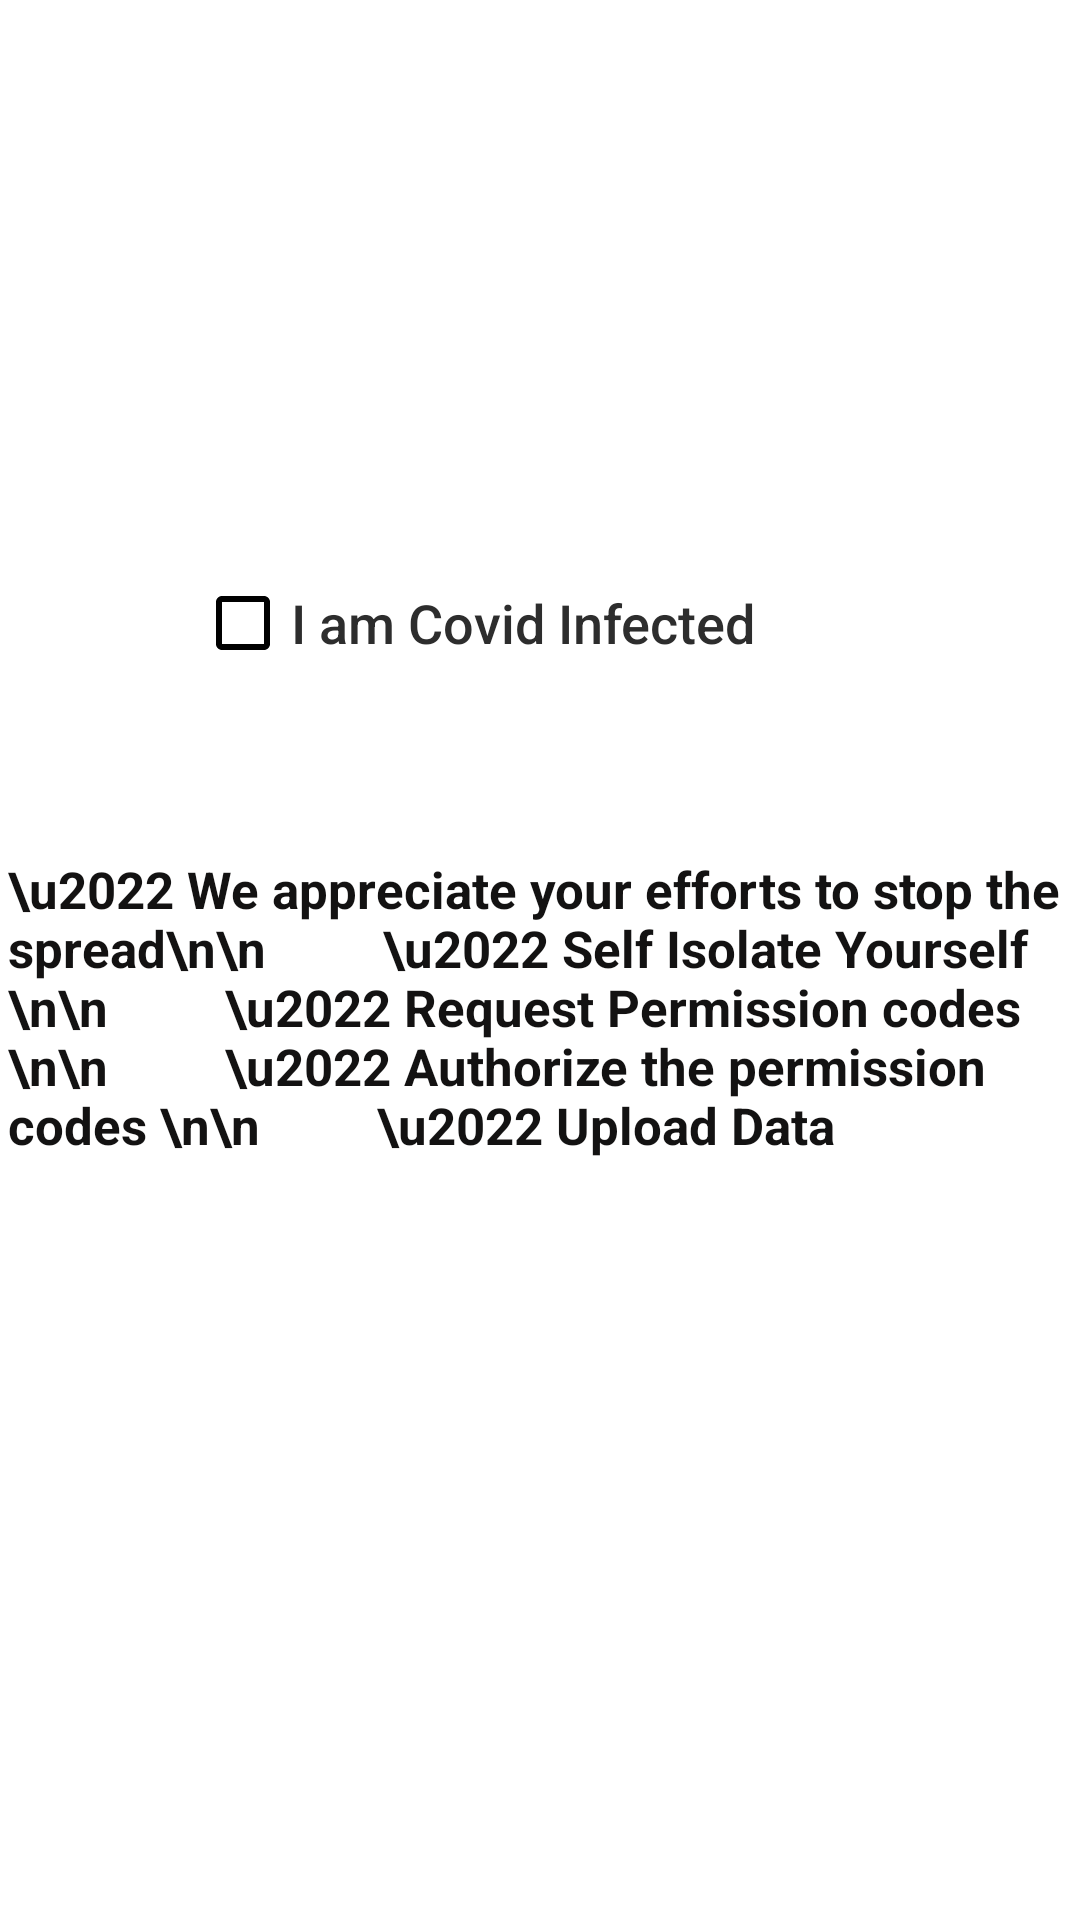

This screen was rendered from an Android layout file. Write that file and the resources it references.
<!-- AndroidManifest.xml: application theme AppTheme -->
<!-- res/layout/activity_one.xml -->
<?xml version="1.0" encoding="utf-8"?>
<android.support.constraint.ConstraintLayout xmlns:android="http://schemas.android.com/apk/res/android"
    xmlns:app="http://schemas.android.com/apk/res-auto"
    xmlns:tools="http://schemas.android.com/tools"
    android:layout_width="match_parent"
    android:layout_height="match_parent"
    android:background="@color/colorAccent"
    tools:context=".InfectedUsers" >

    <ImageView
        android:id="@+id/imageView"
        android:layout_width="238dp"
        android:layout_height="131dp"
        android:layout_alignParentTop="true"
        android:layout_centerHorizontal="true"
        android:layout_marginTop="4dp"
        app:layout_constraintBottom_toTopOf="@+id/guideline3"
        app:layout_constraintEnd_toEndOf="parent"
        app:layout_constraintHorizontal_bias="0.433"
        app:layout_constraintStart_toStartOf="parent"
        app:layout_constraintTop_toTopOf="parent"
        app:layout_constraintVertical_bias="0.3"
        app:srcCompat="@drawable/infected_user" />

    <CheckBox
        android:id="@+id/infected_user"
        android:layout_width="234dp"
        android:layout_height="40dp"
        android:checked="false"
        android:focusable="auto"
        android:text="I am Covid Infected"
        android:textAppearance="@style/TextAppearance.AppCompat.Body2"
        android:textColor="#2d2d2d"
        android:textSize="18sp"
        android:theme="@style/checkboxTheme"
        app:layout_constraintBottom_toTopOf="@+id/guideline7"
        app:layout_constraintEnd_toEndOf="parent"
        app:layout_constraintHorizontal_bias="0.517"
        app:layout_constraintStart_toStartOf="parent"
        app:layout_constraintTop_toTopOf="@+id/guideline3" />

    <Button
        android:id="@+id/upload"
        android:layout_width="280dp"
        android:layout_height="45dp"
        android:background="@drawable/btn_gradient_style"
        android:text="Upload Local Data"
        android:textAppearance="@style/TextAppearance.AppCompat.Body2"
        android:textColor="@color/colorAccent"
        android:textSize="20sp"
        android:visibility="invisible"
        app:layout_constraintBottom_toBottomOf="parent"
        app:layout_constraintEnd_toEndOf="parent"
        app:layout_constraintHorizontal_bias="0.497"
        app:layout_constraintStart_toStartOf="parent"
        app:layout_constraintTop_toTopOf="@+id/guideline8"
        app:layout_constraintVertical_bias="0.485"
        tools:ignore="MissingConstraints" />

    <TextView
        android:id="@+id/txtinfo"
        android:layout_width="355dp"
        android:layout_height="225dp"
        android:layout_marginTop="8dp"
        android:drawablePadding="10dp"
        android:text="\u2022 We appreciate your efforts to stop the spread\n\n
        \u2022 Self Isolate Yourself \n\n
        \u2022 Request Permission codes \n\n
        \u2022 Authorize the permission codes \n\n
        \u2022 Upload Data "
        android:textColor="#131212"
        android:textSize="17sp"
        android:textStyle="bold"
        app:layout_constraintBottom_toTopOf="@+id/guideline8"
        app:layout_constraintEnd_toEndOf="parent"
        app:layout_constraintStart_toStartOf="parent"
        app:layout_constraintTop_toTopOf="@+id/guideline7"
        app:layout_constraintVertical_bias="0.672" />

    <android.support.constraint.Guideline
        android:id="@+id/guideline3"
        android:layout_width="wrap_content"
        android:layout_height="wrap_content"
        android:orientation="horizontal"
        app:layout_constraintGuide_begin="175dp" />

    <android.support.constraint.Guideline
        android:id="@+id/guideline7"
        android:layout_width="wrap_content"
        android:layout_height="wrap_content"
        android:orientation="horizontal"
        app:layout_constraintGuide_begin="240dp" />

    <android.support.constraint.Guideline
        android:id="@+id/guideline8"
        android:layout_width="wrap_content"
        android:layout_height="wrap_content"
        android:orientation="horizontal"
        app:layout_constraintGuide_begin="528dp" />

</android.support.constraint.ConstraintLayout>
<!-- resources referenced by this layout -->
<resources>
  <color name="colorAccent">#ffffff</color>
  <!-- drawable infected_user: png bitmap (drawable-mdpi, 113298 bytes) -->
  <style name="checkboxTheme">
          <item name="colorAccent">@color/checked</item>
          <item name="colorControlNormal">#000</item>   
          <item name="colorControlActivated">#4caf50</item>
      </style>
  <style name="AppTheme" parent="Theme.AppCompat.Light.DarkActionBar">
          
          <item name="colorPrimary">@color/colorPrimary</item>
          <item name="colorPrimaryDark">@color/colorPrimaryDark</item>
          <item name="colorAccent">@color/colorAccent</item>
          <item name="android:windowActionBar">false</item>
          <item name="android:windowNoTitle">true</item>
      </style>
  <color name="checked">#4caf50</color>
  <color name="colorPrimary">#ffffff</color>
  <color name="colorPrimaryDark">#ffffff</color>
</resources>
